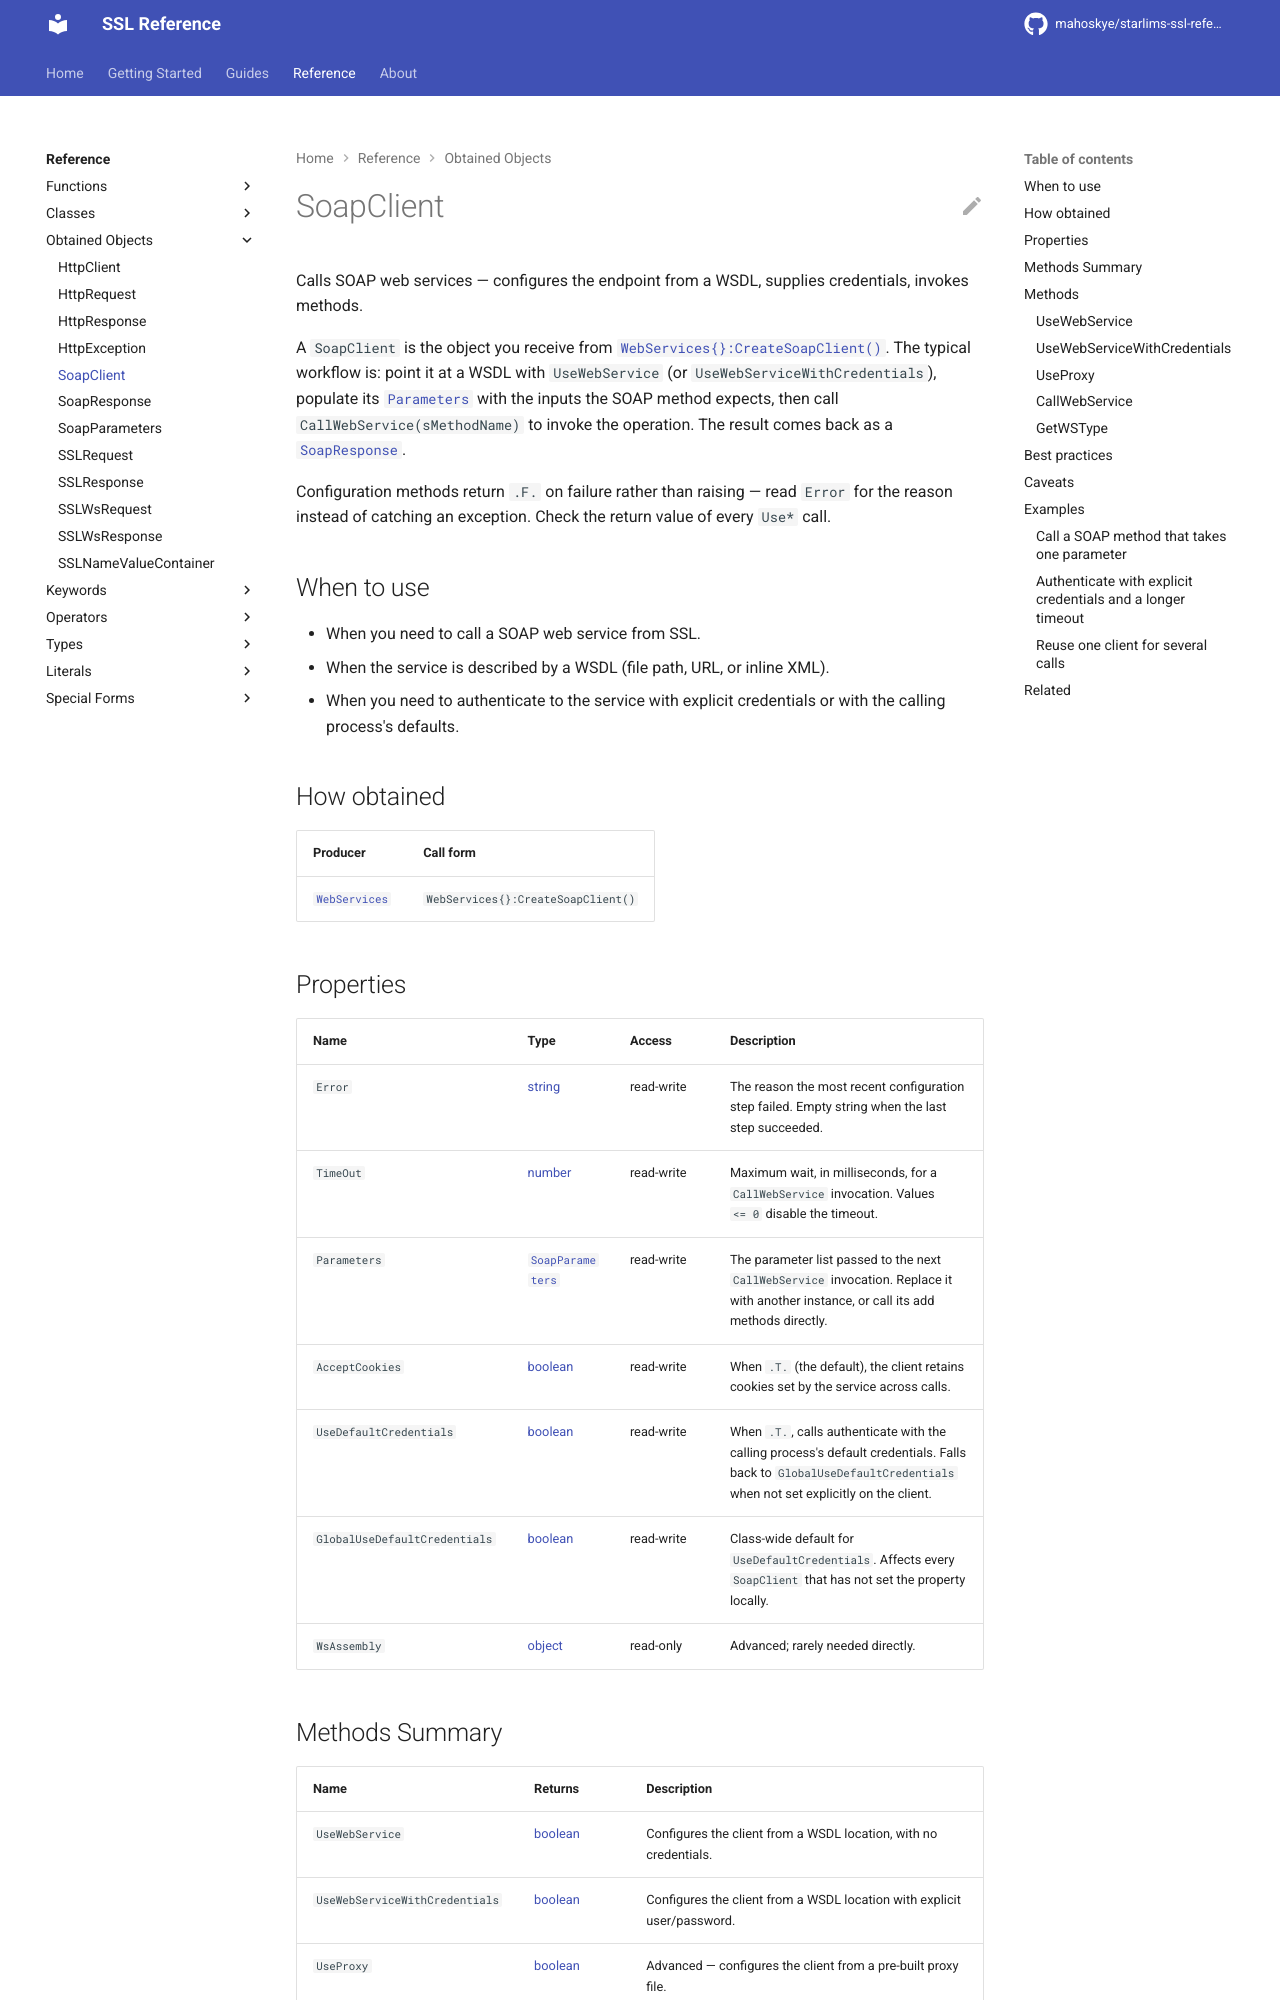

repository: mahoskye/starlims-ssl-reference · page: reference/returns/SoapClient/index.html · generator: mkdocs

---
title: "SoapClient"
summary: "Calls SOAP web services — configures the endpoint from a WSDL, supplies credentials, invokes methods."
id: ssl.returns.soapclient
element_type: returns
doc_status: published
starlims:
  applies_to: [11, 12]
  verified_against: [11]
---

# SoapClient

Calls SOAP web services — configures the endpoint from a WSDL, supplies credentials, invokes methods.

A `SoapClient` is the object you receive from [`WebServices{}:CreateSoapClient()`](../classes/WebServices.md). The typical workflow is: point it at a WSDL with `UseWebService` (or `UseWebServiceWithCredentials`), populate its [`Parameters`](SoapParameters.md) with the inputs the SOAP method expects, then call `CallWebService(sMethodName)` to invoke the operation. The result comes back as a [`SoapResponse`](SoapResponse.md).

Configuration methods return `.F.` on failure rather than raising — read `Error` for the reason instead of catching an exception. Check the return value of every `Use*` call.

## When to use

- When you need to call a SOAP web service from SSL.
- When the service is described by a WSDL (file path, URL, or inline XML).
- When you need to authenticate to the service with explicit credentials or with the calling process's defaults.

## How obtained

| Producer | Call form |
|---|---|
| [`WebServices`](../classes/WebServices.md) | `WebServices{}:CreateSoapClient()` |

## Properties

| Name | Type | Access | Description |
|------|------|--------|-------------|
| `Error` | [string](../types/string.md) | read-write | The reason the most recent configuration step failed. Empty string when the last step succeeded. |
| `TimeOut` | [number](../types/number.md) | read-write | Maximum wait, in milliseconds, for a `CallWebService` invocation. Values `<= 0` disable the timeout. |
| `Parameters` | [`SoapParameters`](SoapParameters.md) | read-write | The parameter list passed to the next `CallWebService` invocation. Replace it with another instance, or call its add methods directly. |
| `AcceptCookies` | [boolean](../types/boolean.md) | read-write | When `.T.` (the default), the client retains cookies set by the service across calls. |
| `UseDefaultCredentials` | [boolean](../types/boolean.md) | read-write | When `.T.`, calls authenticate with the calling process's default credentials. Falls back to `GlobalUseDefaultCredentials` when not set explicitly on the client. |
| `GlobalUseDefaultCredentials` | [boolean](../types/boolean.md) | read-write | Class-wide default for `UseDefaultCredentials`. Affects every `SoapClient` that has not set the property locally. |
| `WsAssembly` | [object](../types/object.md) | read-only | Advanced; rarely needed directly. |
